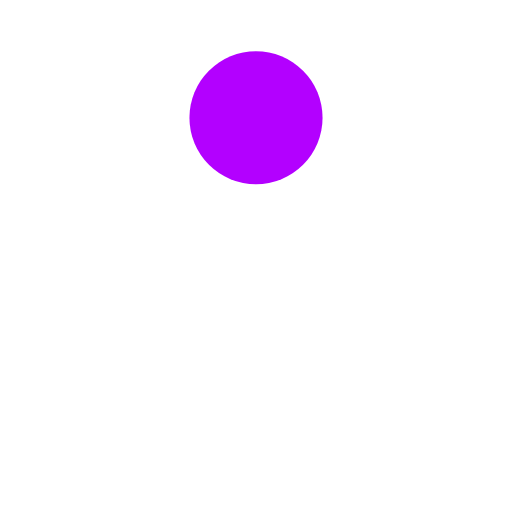
t = 0.00 s
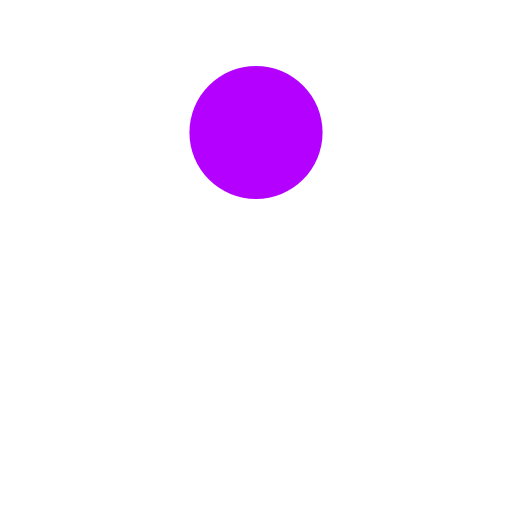
t = 0.13 s
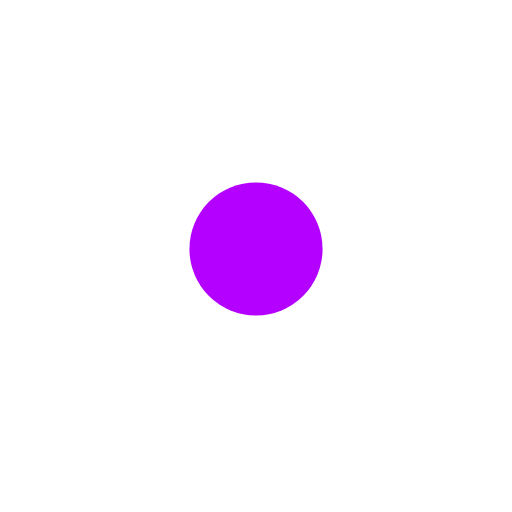
t = 0.38 s
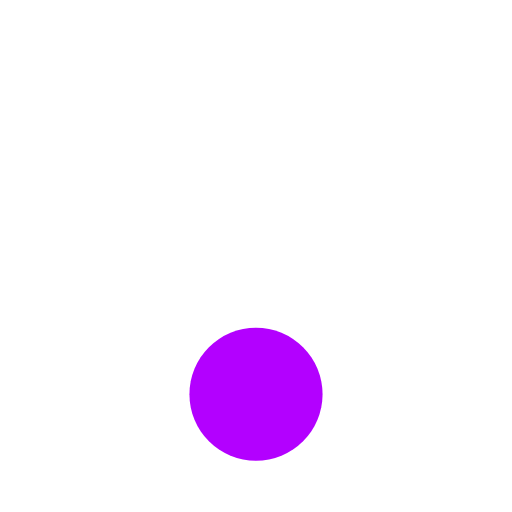
t = 0.50 s
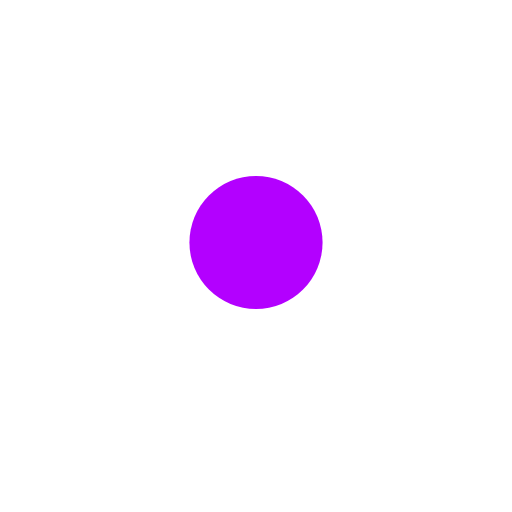
t = 0.63 s
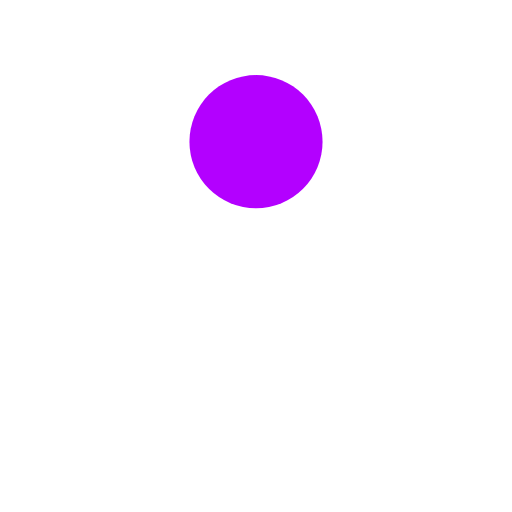
t = 0.88 s

The animated SVG that drew these frames (rendered in a browser with its animation timeline set to each time). Animation: 1 SMIL element (animate=1); one cycle of 1.00 s, repeats indefinitely.

<svg xmlns="http://www.w3.org/2000/svg" xmlns:xlink="http://www.w3.org/1999/xlink" style="margin: auto; background: rgba(0, 0, 0, 0) none repeat scroll 0% 0%; display: block; shape-rendering: auto;" width="64px" height="64px" viewBox="0 0 100 100" preserveAspectRatio="xMidYMid"><circle cx="50" cy="23" r="13" fill="#b300ff"><animate attributeName="cy" dur="1s" repeatCount="indefinite" calcMode="spline" keySplines="0.45 0 0.9 0.55;0 0.45 0.55 0.9" keyTimes="0;0.5;1" values="23;77;23"></animate></circle></svg>
